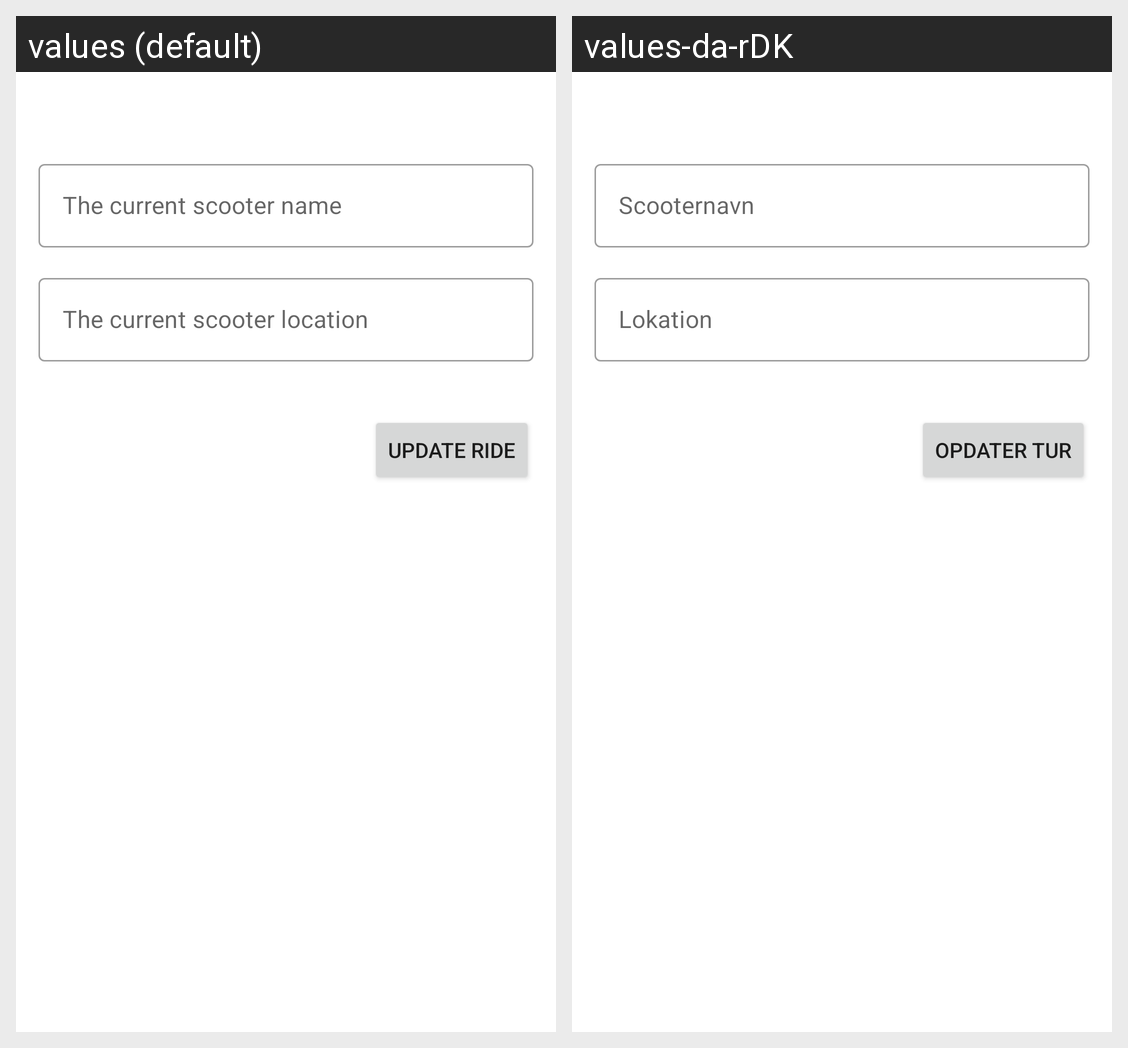

Here is an Android app screen in its default locale and in the app's own translations. Write out the translated-string differences for the strings that appear on this screen.
Android screen res/layout/activity_update_ride.xml rendered under 2 locales, left to right: values (default), values-da-rDK. Device: Nexus 5 (rendered at 1080×1920; each locale shown at half size, 540×960, under a caption strip naming it); theme Theme.MaterialComponents.DayNight.NoActionBar.
Strings drawn on this screen, with the default value and each locale's value (text and hints the layout hard-codes, and strings that could not be matched under every locale, appear in the picture but are not listed):

update_name
  values: The current scooter name
  values-da-rDK: Scooternavn

update_location
  values: The current scooter location
  values-da-rDK: Lokation

update_ride
  values: Update Ride
  values-da-rDK: Opdater tur
